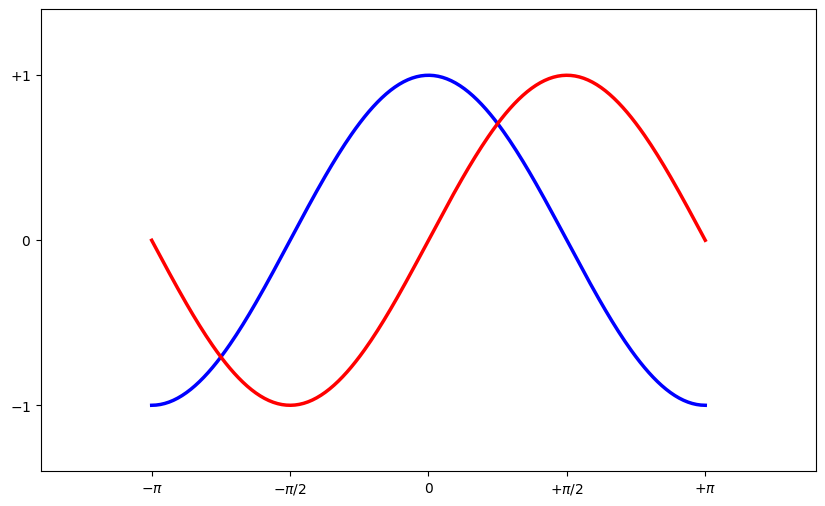

Generate this figure with matplotlib:
# 导入 matplotlib 的所有内容（nympy 可以用 np 这个名字来使用）
from pylab import *

# 创建一个 8 * 6 点（point）的图，并设置分辨率为 80
# figure(figsize=(8,6), dpi=80)
figure(figsize=(10,6), dpi=80)

# 创建一个新的 1 * 1 的子图，接下来的图样绘制在其中的第 1 块（也是唯一的一块）
subplot(1,1,1)

X = np.linspace(-np.pi, np.pi, 256,endpoint=True)
C,S = np.cos(X), np.sin(X)

# 绘制余弦曲线，使用蓝色的、连续的、宽度为 1 （像素）的线条
# plot(X, C, color="blue", linewidth=1.0, linestyle="-")
plot(X, C, color="blue", linewidth=2.5, linestyle="-")

# 绘制正弦曲线，使用绿色的、连续的、宽度为 1 （像素）的线条
# plot(X, S, color="green", linewidth=1.0, linestyle="-")
plot(X, S, color="red",  linewidth=2.5, linestyle="-")

# # 设置横轴的上下限
# # xlim(-4.0,4.0)
# xlim(X.min()*1.1, X.max()*1.1)


# # 设置纵轴的上下限
# # ylim(-1.0,1.0)
# ylim(C.min()*1.1, C.max()*1.1)

xmin ,xmax = X.min(), X.max()
ymin, ymax = C.min(), C.max()

dx = (xmax - xmin) * 0.2
dy = (ymax - ymin) * 0.2

xlim(xmin - dx, xmax + dx)
ylim(ymin - dy, ymax + dy)

# # 设置横轴记号
# xticks(np.linspace(-4,4,9,endpoint=True))
# # 设置纵轴记号
# yticks(np.linspace(-1,1,5,endpoint=True))

# xticks( [-np.pi, -np.pi/2, 0, np.pi/2, np.pi])
# yticks([-1, 0, +1])

xticks([-np.pi, -np.pi/2, 0, np.pi/2, np.pi],
       [r'$-\pi$', r'$-\pi/2$', r'$0$', r'$+\pi/2$', r'$+\pi$'])

yticks([-1, 0, +1],
       [r'$-1$', r'$0$', r'$+1$'])

# 以分辨率 72 来保存图片
# savefig("exercice_2.png",dpi=72)

# 在屏幕上显示
show()